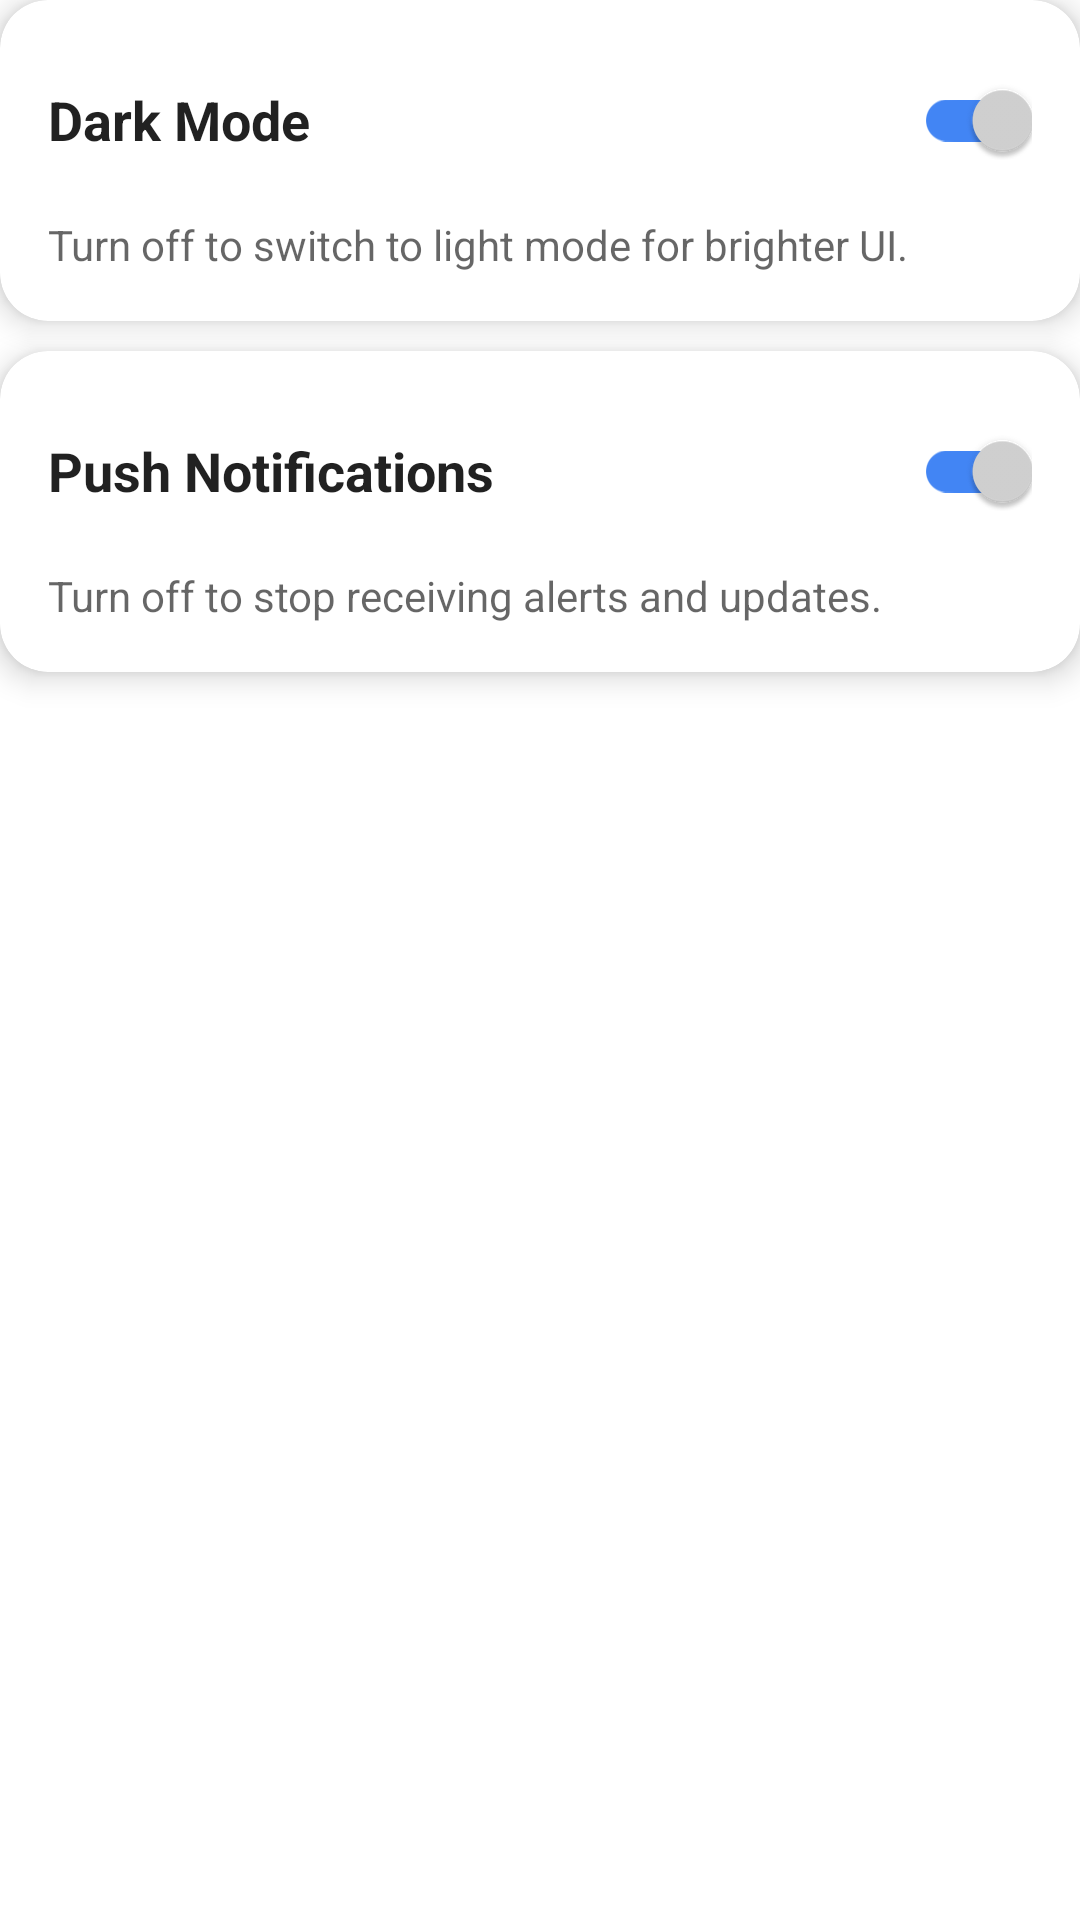

Layout XML and referenced resources for this Android screen:
<!-- AndroidManifest.xml: application theme Theme.Bookxpert -->
<!-- res/layout/fragment_settings.xml -->
<?xml version="1.0" encoding="utf-8"?>
<androidx.constraintlayout.widget.ConstraintLayout
    xmlns:android="http://schemas.android.com/apk/res/android"
    xmlns:app="http://schemas.android.com/apk/res-auto"
    android:layout_width="match_parent"
    android:layout_height="match_parent"
    android:background="@android:color/transparent">

    <androidx.cardview.widget.CardView
        android:id="@+id/cardDarkMode"
        android:layout_width="0dp"
        android:layout_height="wrap_content"
        android:layout_marginBottom="16dp"
        app:cardCornerRadius="16dp"
        app:cardElevation="6dp"
        app:layout_constraintTop_toTopOf="parent"
        app:layout_constraintStart_toStartOf="parent"
        app:layout_constraintEnd_toEndOf="parent">

        <LinearLayout
            android:layout_width="match_parent"
            android:layout_height="wrap_content"
            android:orientation="vertical"
            android:padding="16dp">

            <LinearLayout
                android:layout_width="match_parent"
                android:layout_height="wrap_content"
                android:orientation="horizontal"
                android:gravity="center_vertical">

                <com.google.android.material.textview.MaterialTextView
                    android:id="@+id/txtDarkModeTitle"
                    android:layout_width="0dp"
                    android:layout_height="wrap_content"
                    android:layout_weight="1"
                    android:text="@string/dark_mode"
                    android:textSize="18sp"
                    android:textStyle="bold"
                    android:textColor="?android:textColorPrimary" />

                <com.google.android.material.switchmaterial.SwitchMaterial
                    android:id="@+id/switchDarkMode"
                    android:layout_width="wrap_content"
                    android:layout_height="wrap_content"
                    app:trackTint="@color/googleBlue"
                    app:thumbTint="@color/lightGrey"
                    android:checked="true" />
            </LinearLayout>

            <com.google.android.material.textview.MaterialTextView
                android:id="@+id/txtDarkModeDescription"
                android:layout_width="match_parent"
                android:layout_height="wrap_content"
                android:text="@string/darkMode_toggle_string"
                android:textSize="14sp"
                android:textColor="?android:textColorSecondary"
                android:layout_marginTop="8dp" />
        </LinearLayout>
    </androidx.cardview.widget.CardView>

    <androidx.cardview.widget.CardView
        android:id="@+id/cardNotifications"
        android:layout_width="0dp"
        android:layout_height="wrap_content"
        app:cardCornerRadius="16dp"
        app:cardElevation="6dp"
        android:layout_marginTop="10dp"
        app:layout_constraintTop_toBottomOf="@id/cardDarkMode"
        app:layout_constraintStart_toStartOf="parent"
        app:layout_constraintEnd_toEndOf="parent">

        <LinearLayout
            android:layout_width="match_parent"
            android:layout_height="wrap_content"
            android:orientation="vertical"
            android:padding="16dp">

            <LinearLayout
                android:layout_width="match_parent"
                android:layout_height="wrap_content"
                android:orientation="horizontal"
                android:gravity="center_vertical">

                <com.google.android.material.textview.MaterialTextView
                    android:id="@+id/txtNotificationsTitle"
                    android:layout_width="0dp"
                    android:layout_height="wrap_content"
                    android:layout_weight="1"
                    android:text="@string/push_notifications"
                    android:textSize="18sp"
                    android:textStyle="bold"
                    android:textColor="?android:textColorPrimary" />

                <com.google.android.material.switchmaterial.SwitchMaterial
                    android:id="@+id/switchNotifications"
                    android:layout_width="wrap_content"
                    android:layout_height="wrap_content"
                    app:trackTint="@color/googleBlue"
                    app:thumbTint="@color/lightGrey"
                    android:checked="true" />
            </LinearLayout>

            <com.google.android.material.textview.MaterialTextView
                android:id="@+id/txtNotificationsDescription"
                android:layout_width="match_parent"
                android:layout_height="wrap_content"
                android:text="@string/turn_off_to_stop_receiving_alerts_and_updates"
                android:textSize="14sp"
                android:textColor="?android:textColorSecondary"
                android:layout_marginTop="8dp" />
        </LinearLayout>
    </androidx.cardview.widget.CardView>

</androidx.constraintlayout.widget.ConstraintLayout>
<!-- resources referenced by this layout -->
<resources>
  <color name="googleBlue">#4285F4</color>
  <color name="lightGrey">#D3D3D3</color>
  <string name="darkMode_toggle_string">Turn off to switch to light mode for brighter UI.</string>
  <string name="dark_mode">Dark Mode</string>
  <string name="push_notifications">Push Notifications</string>
  <string name="turn_off_to_stop_receiving_alerts_and_updates">Turn off to stop receiving alerts and updates.</string>
  <style name="Theme.Bookxpert" parent="Theme.MaterialComponents.DayNight.NoActionBar">
          <item name="colorPrimary">#6200EE</item>
          <item name="colorOnPrimary">#FFFFFF</item>
          <item name="colorSecondary">#03DAC6</item>
          <item name="colorOnSecondary">#000000</item>
          <item name="backgroundColor">#FFFFFF</item>
          <item name="colorOnBackground">#000000</item>
          <item name="cardBackgroundColor">#FFFFFF</item>
          <item name="android:statusBarColor">@color/googleBlue</item>
          <item name="android:windowBackground">@color/white</item>
      </style>
  <color name="white">#FFFFFFFF</color>
</resources>
